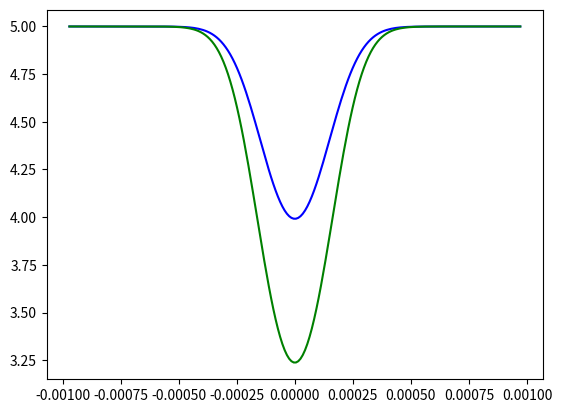

Python code for this plot:
import numpy as np
import matplotlib.pyplot as plt 

S = 1
I1 = 5
c = 3e8
v0 = 3.0/656 * 10**17
vd = np.sqrt(2 * 1.38 * 10**-23 * 10000/(1.7 * 10**-27) ) * v0 / c 
v = np.linspace(-5 * vd + v0, v0 + 5 * vd, num = 200)
Dp = 1/(np.sqrt(3.14)*vd) * np.exp(-((v - v0)/vd)**2)
x = (v -v0) * 10**-14

T = 10**10 * Dp
u= np.arange(0, 1.2, 0.2)
I = np.linspace(0, 0, 6)

def limb(u):
    I = S + np.exp(-T/u)*(I1-S)
    return I

#for i in range(len(u)):
   # if i == 0:
    #    I[0] = S
   # else:
     #   y = limb(u[i])
    #    I[i] = min(y)

#print (u)
#print (I)

#plt.plot(u,I, '-g', label = "Jedan mnogo kul grafik")

plt.plot(x, limb(1), '-b' )
plt.plot(x, limb(0.5) , '-g')
plt.show()
